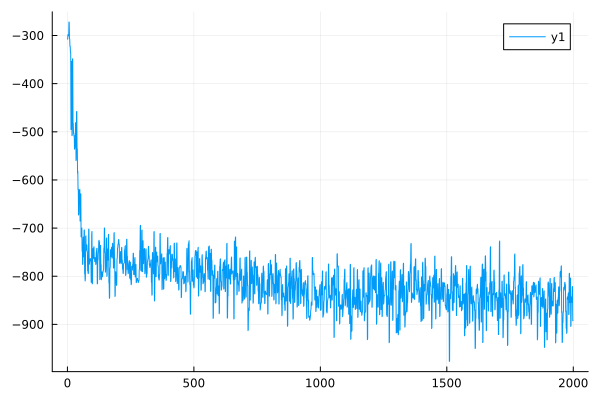

Source data for this figure (header and first rows):
0	-307.0642009880559
1	-307.6
2	-298.3
3	-298.8
4	-300.6
5	-300.7
6	-271.9
7	-272.2
8	-306.4
9	-306.9
10	-322.6
11	-322.4
12	-335.1
13	-335.2
14	-495.4
15	-494.7
16	-354.1
17	-353.5
18	-508
19	-507
20	-348.7
21	-348.4
22	-483.9
23	-482.3
24	-503.3
25	-502.6
26	-509.4
27	-507.4
28	-536.2
29	-533.9
30	-529.4
31	-527.3
32	-482.4
33	-480.7
34	-559.7
35	-557.1
36	-458.6
37	-457.6
38	-537
39	-535
40	-586.1
41	-581.7
42	-620.5
43	-618.7
44	-672.9
45	-670.1
46	-625.4
47	-621.1
48	-621.9
49	-619.6
50	-685.6
51	-682.3
52	-631.4
53	-628.8
54	-718.4
55	-715.8
56	-702.8
57	-700
58	-747.9
59	-744
60	-775.5
... 1,939 more rows
